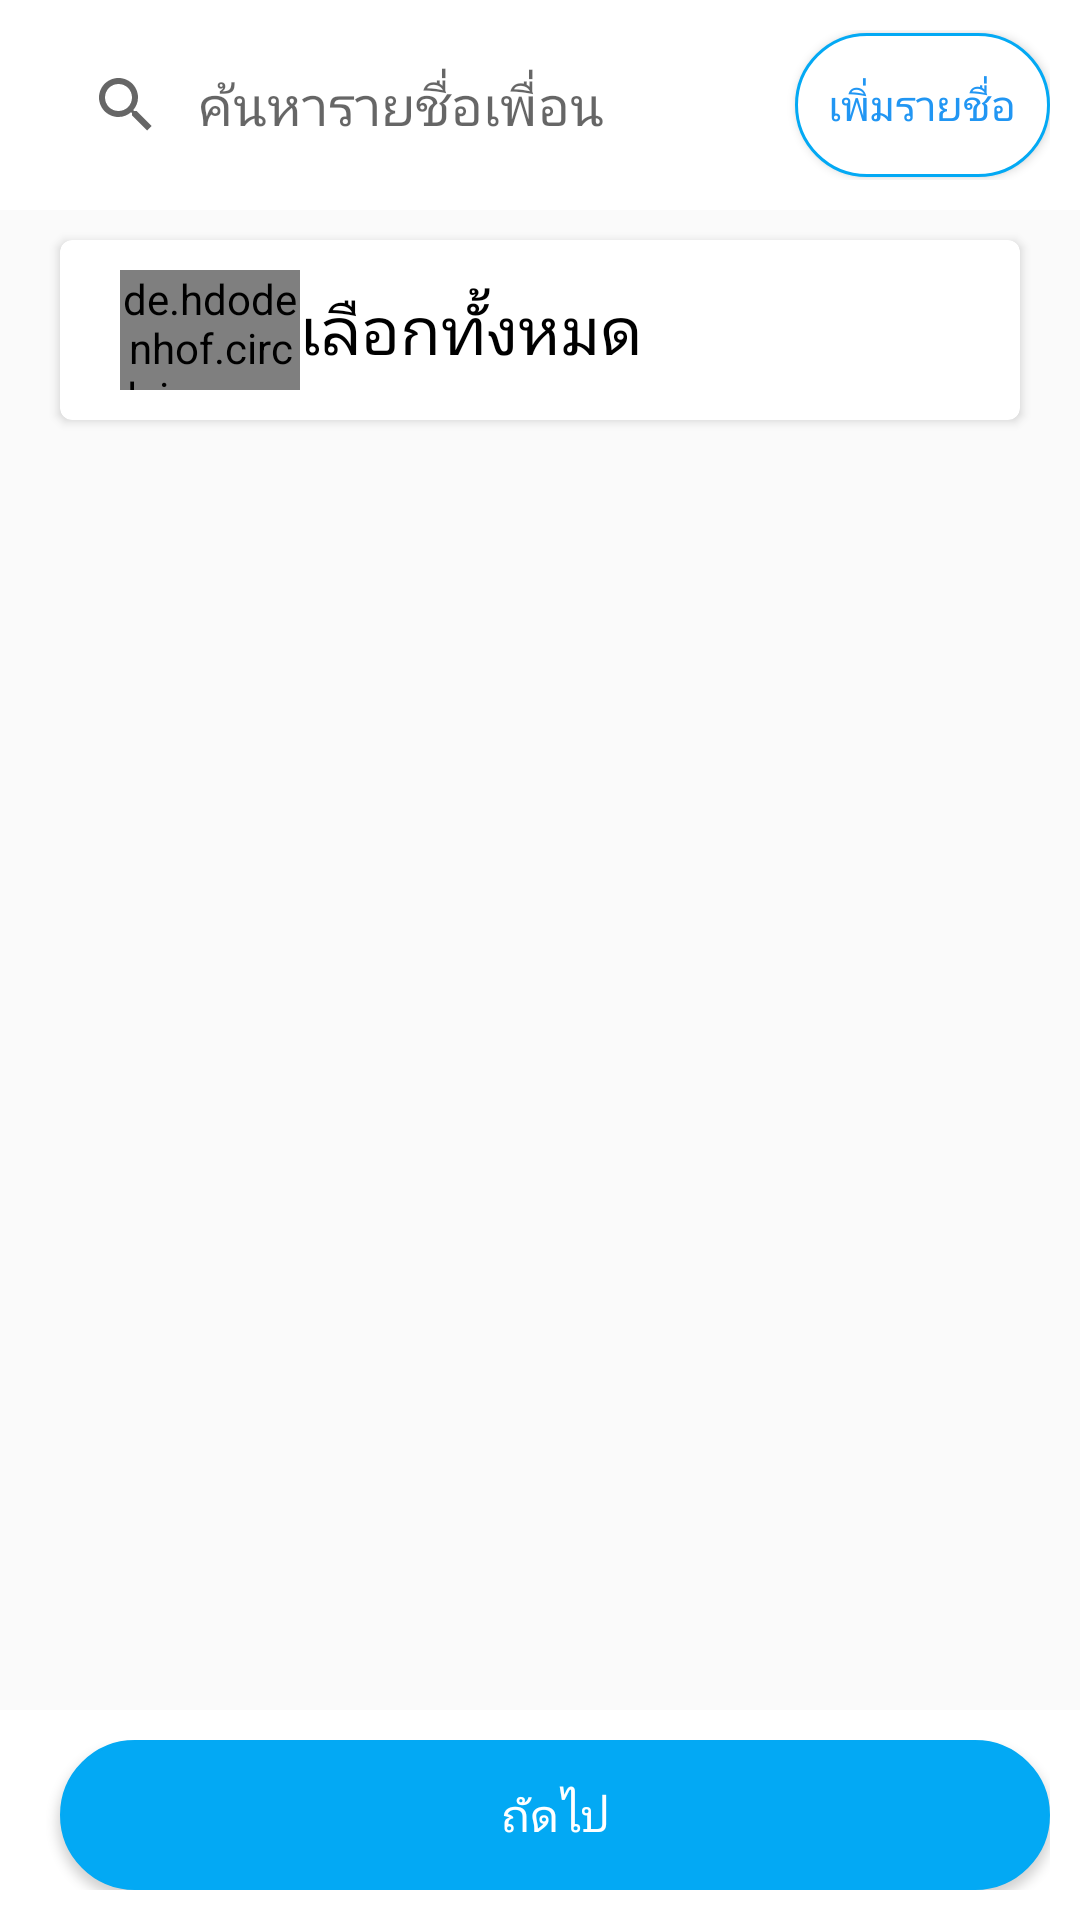

Layout XML and referenced resources for this Android screen:
<!-- AndroidManifest.xml: application theme Theme.Hantanjai_app_proj -->
<!-- res/layout/activity_hanmoney_step_one.xml -->
<?xml version="1.0" encoding="utf-8"?>

<androidx.constraintlayout.widget.ConstraintLayout xmlns:android="http://schemas.android.com/apk/res/android"
    xmlns:app="http://schemas.android.com/apk/res-auto"
    xmlns:tools="http://schemas.android.com/tools"
    android:layout_width="match_parent"
    android:layout_height="match_parent"
    tools:context=".HanmoneyStep1">

    <androidx.core.widget.NestedScrollView
        android:id="@+id/nestedScrollViewstep1"
        android:layout_width="match_parent"
        android:layout_height="match_parent"
        android:fillViewport="true"
        app:layout_constraintTop_toTopOf="parent">


        <LinearLayout
            android:id="@+id/selectallcardview"
            android:layout_width="match_parent"
            android:layout_height="match_parent"
            android:layout_marginTop="0dp"
            android:layout_marginBottom="70dp"
            android:orientation="vertical">

            

            <LinearLayout
                android:layout_width="match_parent"
                android:layout_height="70dp"
                android:gravity="center_vertical"
                android:padding="10dp"
                android:background="@color/white"
                android:orientation="horizontal">

                <androidx.appcompat.widget.SearchView
                    android:id="@+id/searchview"
                    android:layout_width="0dp"
                    android:layout_height="wrap_content"
                    android:layout_weight="0.75"
                    app:queryHint="ค้นหารายชื่อเพื่อน"
                    app:iconifiedByDefault="false"
                    app:queryBackground="@android:color/transparent"/>

                <Button
                    android:id="@+id/btntesths1"
                    android:layout_width="0dp"
                    android:layout_height="wrap_content"
                    android:layout_weight="0.25"
                    android:background="@drawable/buttonbackforstep2"
                    android:text="เพิ่มรายชื่อ"
                    android:textColor="#2196F3" />
            </LinearLayout>

            <androidx.cardview.widget.CardView
                android:id="@+id/card_view_selectAll"
                android:layout_width="match_parent"
                android:layout_height="60dp"
                android:layout_marginStart="20dp"
                android:layout_marginTop="10dp"
                android:layout_marginEnd="20dp"
                app:cardCornerRadius="4dp">

                <LinearLayout
                    android:layout_width="match_parent"
                    android:layout_height="wrap_content"
                    android:layout_marginStart="20dp"
                    android:layout_marginTop="10dp"
                    android:layout_marginBottom="10dp"
                    android:gravity="center"
                    android:orientation="horizontal">

                    <LinearLayout
                        android:layout_width="0dp"
                        android:layout_height="wrap_content"
                        android:layout_weight="0.2"
                        android:orientation="vertical">
                        

                        <RelativeLayout
                            android:layout_width="match_parent"
                            android:layout_height="match_parent"
                            tools:context=".MainActivity">

                            
                            <de.hdodenhof.circleimageview.CircleImageView
                                android:id="@+id/profile_image_step1"
                                android:layout_width="300dp"
                                android:layout_height="300dp"
                                android:layout_centerInParent="true"
                                android:src="@drawable/flower01" />

                        </RelativeLayout>
                    </LinearLayout>


                    <LinearLayout
                        android:layout_width="0dp"
                        android:layout_height="wrap_content"
                        android:layout_weight="0.8"
                        android:orientation="vertical">
                        
                        <TextView
                            android:id="@+id/task_title_select_all"
                            android:layout_width="wrap_content"
                            android:layout_height="wrap_content"
                            android:fontFamily="sans-serif"
                            android:text="เลือกทั้งหมด"
                            android:textColor="@color/black"
                            android:textSize="22sp" />

                    </LinearLayout>

                </LinearLayout>


            </androidx.cardview.widget.CardView>

            <androidx.recyclerview.widget.RecyclerView
                android:id="@+id/recycler_view"
                android:layout_width="match_parent"
                android:layout_height="wrap_content"
                android:layout_marginBottom="16dp"
                app:layoutManager="androidx.recyclerview.widget.LinearLayoutManager" />

            


        </LinearLayout>

    </androidx.core.widget.NestedScrollView>

    <LinearLayout
        android:layout_width="match_parent"
        android:layout_height="70dp"
        android:gravity="center_vertical"
        android:orientation="horizontal"
        android:padding="10dp"
        android:background="@color/white"
        app:layout_constraintBottom_toBottomOf="@+id/nestedScrollViewstep1">

        <Button
            android:id="@+id/step1btnconfirm"
            android:layout_width="match_parent"
            android:layout_height="50dp"
            android:layout_marginStart="10dp"
            android:background="@drawable/buttonconfirmforstep2"
            android:text="ถัดไป"

            android:textColor="@color/white"
            android:textSize="15sp" />
    </LinearLayout>


</androidx.constraintlayout.widget.ConstraintLayout>
<!-- resources referenced by this layout -->
<resources>
  <color name="black">#FF000000</color>
  <color name="white">#FFFFFFFF</color>
  <!-- drawable buttonbackforstep2 (drawable) -->
  <?xml version="1.0" encoding="utf-8"?>
  
  <shape xmlns:android="http://schemas.android.com/apk/res/android"
      android:shape="rectangle">
      
      
      
      
      <solid android:color="@color/white"></solid>
      <corners
          android:radius="30dp"
          />
      <stroke android:width="3px" android:color="@color/skyblue" />
  
  </shape>
  <!-- drawable buttonconfirmforstep2 (drawable) -->
  <?xml version="1.0" encoding="utf-8"?>
  
  <shape xmlns:android="http://schemas.android.com/apk/res/android"
      android:shape="rectangle">
      
      
      
      
      <solid
          android:color="@color/skyblue"/>
      <corners
          android:radius="30dp"
          />
      <stroke android:width="3px" android:color="@color/skyblue" />
  
  </shape>
  <style name="Theme.Hantanjai_app_proj" parent="Base.Theme.Hantanjai_app_proj" />
  <color name="skyblue">#03A9F4</color>
  <style name="Base.Theme.Hantanjai_app_proj" parent="Theme.AppCompat.DayNight.DarkActionBar">
          
          
          <item name="colorPrimary">@color/skyblue</item>
  
      </style>
</resources>
